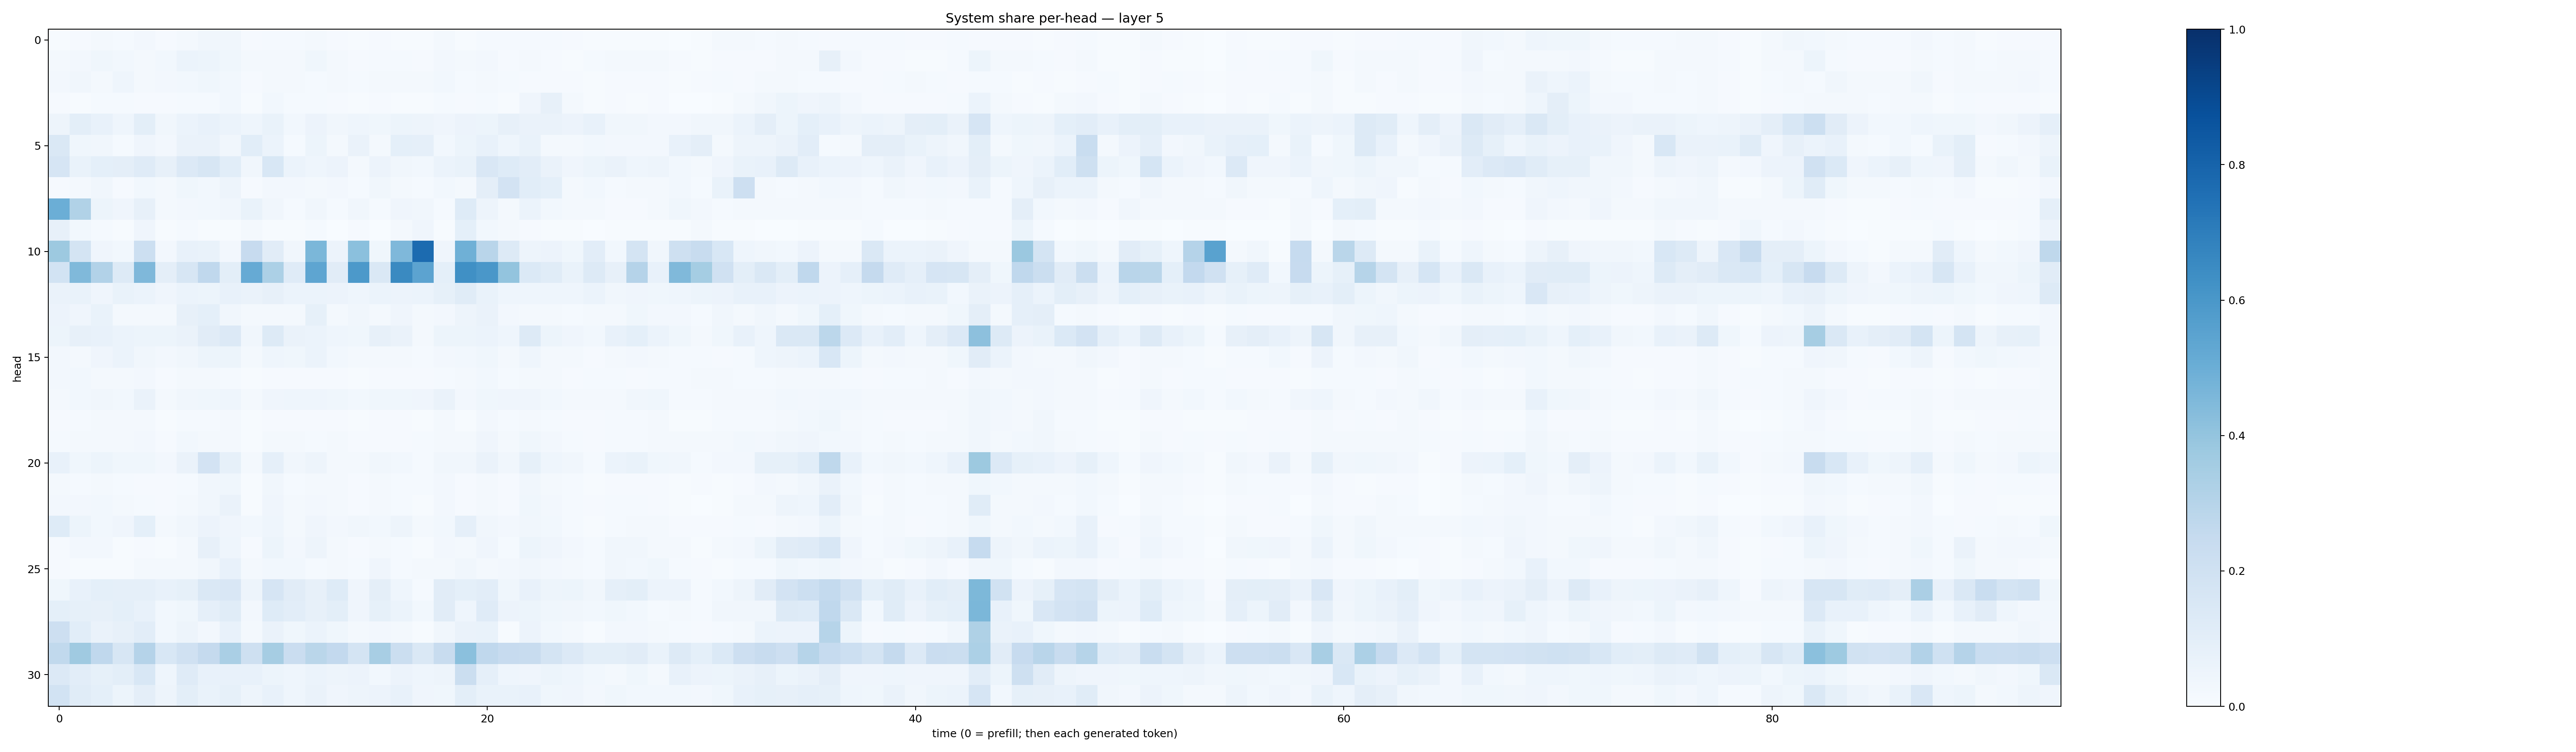

The file beside this chart, header and first rows:
0.0056490586, 0.009602916, 0.016775912, 0.014950601, 0.024513127, 0.009354798, 0.017050058, 0.03394493, 0.034543797, 0.009308583, 0.013096448, 0.012011812, 0.015925985, 0.009698171, 0.005297783, 0.0108892545, 0.007001912, 0.0074334703, 0.017110819, 0.006563734, 0.015425412, 0.015415145, 0.012701139, 0.013277872
0.01585, 0.02429, 0.03765, 0.02883, 0.0157, 0.02882, 0.06047, 0.05211, 0.03662, 0.01821, 0.02279, 0.01925, 0.03524, 0.01584, 0.01171, 0.01292, 0.01411, 0.008348, 0.02365, 0.02147, 0.0252, 0.01118, 0.01955, 0.01141
0.02351, 0.03327, 0.02102, 0.04432, 0.02082, 0.02433, 0.02982, 0.03558, 0.02922, 0.01154, 0.02182, 0.02089, 0.0154, 0.02103, 0.0118, 0.01903, 0.01823, 0.01781, 0.03038, 0.0147, 0.02285, 0.01304, 0.01138, 0.009709
0.01043, 0.007349, 0.01459, 0.01251, 0.008532, 0.009163, 0.01445, 0.01234, 0.02858, 0.007723, 0.03118, 0.01328, 0.01199, 0.01096, 0.006031, 0.009172, 0.007703, 0.004694, 0.01425, 0.007928, 0.01258, 0.007378, 0.04202, 0.08007
0.04959, 0.1003, 0.07663, 0.0458, 0.1003, 0.03342, 0.06056, 0.07768, 0.0588, 0.04456, 0.06758, 0.02975, 0.05651, 0.03505, 0.04542, 0.03882, 0.05275, 0.04961, 0.04162, 0.05685, 0.05242, 0.0794, 0.0663, 0.06419
0.1464, 0.03859, 0.03165, 0.01481, 0.04224, 0.02617, 0.06399, 0.06256, 0.03327, 0.1085, 0.06004, 0.01246, 0.05408, 0.0175, 0.06471, 0.02256, 0.09188, 0.08777, 0.02998, 0.05291, 0.07086, 0.04611, 0.06935, 0.02121
0.1667, 0.06911, 0.09169, 0.09477, 0.1191, 0.08056, 0.1347, 0.1581, 0.1075, 0.03213, 0.1531, 0.06196, 0.04614, 0.05734, 0.02321, 0.0578, 0.03403, 0.02956, 0.05914, 0.06699, 0.1514, 0.1227, 0.1036, 0.0651
0.01018, 0.01591, 0.03476, 0.008204, 0.02912, 0.01912, 0.03897, 0.0274, 0.04985, 0.01152, 0.02525, 0.02439, 0.02205, 0.0237, 0.01267, 0.03269, 0.02219, 0.01392, 0.02882, 0.01928, 0.09599, 0.1834, 0.1067, 0.09024
0.4965, 0.3159, 0.0538, 0.03974, 0.07969, 0.01997, 0.02686, 0.02919, 0.03376, 0.0681, 0.03287, 0.01231, 0.0347, 0.01478, 0.03178, 0.01473, 0.04142, 0.03432, 0.01413, 0.1244, 0.04858, 0.02182, 0.06182, 0.03
0.07842, 0.02877, 0.01248, 0.006537, 0.04119, 0.00563, 0.01545, 0.005827, 0.004241, 0.01938, 0.004579, 0.005039, 0.01241, 0.002629, 0.01036, 0.003066, 0.01582, 0.03964, 0.005709, 0.09144, 0.02768, 0.01769, 0.0112, 0.005258
0.3765, 0.1777, 0.04182, 0.03104, 0.2186, 0.02687, 0.07552, 0.06804, 0.02614, 0.2431, 0.1125, 0.0328, 0.4608, 0.05829, 0.4218, 0.03615, 0.4529, 0.7715, 0.03975, 0.4918, 0.29, 0.1312, 0.04949, 0.05858
0.1863, 0.4472, 0.3106, 0.1283, 0.4494, 0.09558, 0.1627, 0.2674, 0.1013, 0.5119, 0.3284, 0.1192, 0.5388, 0.1101, 0.5902, 0.1439, 0.6524, 0.5463, 0.09318, 0.6296, 0.6005, 0.4016, 0.1387, 0.1165
0.06579, 0.06953, 0.03938, 0.06746, 0.05996, 0.04246, 0.06146, 0.05106, 0.07067, 0.06494, 0.07818, 0.06217, 0.06046, 0.05802, 0.0444, 0.06219, 0.05856, 0.05898, 0.08591, 0.1161, 0.06968, 0.04401, 0.04343, 0.0465
0.05777, 0.04136, 0.06729, 0.0209, 0.02229, 0.01763, 0.08181, 0.09154, 0.035, 0.01669, 0.02208, 0.01985, 0.08561, 0.02036, 0.03434, 0.01955, 0.03952, 0.01758, 0.02728, 0.04782, 0.06424, 0.02471, 0.02302, 0.02271
0.05331, 0.0806, 0.07755, 0.06216, 0.05179, 0.05419, 0.06272, 0.1113, 0.1334, 0.03198, 0.1252, 0.06538, 0.0586, 0.04654, 0.03778, 0.07889, 0.06309, 0.02294, 0.05153, 0.05142, 0.05955, 0.04488, 0.1254, 0.05441
0.02682, 0.02223, 0.03992, 0.06248, 0.03198, 0.0255, 0.03504, 0.05274, 0.05329, 0.02069, 0.04684, 0.03598, 0.06123, 0.02828, 0.02053, 0.02052, 0.02254, 0.01273, 0.02729, 0.02945, 0.03738, 0.01865, 0.04365, 0.01854
0.02643, 0.02776, 0.01564, 0.01745, 0.02585, 0.01061, 0.02195, 0.01828, 0.01443, 0.005444, 0.01064, 0.009061, 0.009354, 0.008541, 0.006164, 0.009597, 0.008126, 0.01163, 0.0153, 0.02332, 0.02973, 0.01475, 0.01883, 0.01725
0.02313, 0.02736, 0.03243, 0.0292, 0.06395, 0.01634, 0.03361, 0.03688, 0.04522, 0.02013, 0.03926, 0.04378, 0.04667, 0.03903, 0.03034, 0.03625, 0.03695, 0.04026, 0.06558, 0.0273, 0.0388, 0.03993, 0.03928, 0.03078
0.01092, 0.01221, 0.01772, 0.02166, 0.01997, 0.007583, 0.01497, 0.01459, 0.01722, 0.006302, 0.01045, 0.009995, 0.00984, 0.01074, 0.005761, 0.008963, 0.008993, 0.007721, 0.01989, 0.006625, 0.02376, 0.01397, 0.01766, 0.01498
0.01345, 0.02208, 0.01639, 0.01803, 0.02552, 0.009652, 0.02803, 0.01812, 0.01645, 0.006301, 0.02255, 0.01689, 0.01383, 0.01764, 0.01091, 0.01102, 0.01148, 0.01184, 0.01933, 0.01995, 0.0424, 0.01861, 0.03638, 0.02507
0.07521, 0.0385, 0.052, 0.03821, 0.03553, 0.02565, 0.06576, 0.181, 0.0841, 0.01931, 0.08745, 0.03313, 0.04999, 0.02031, 0.01906, 0.03245, 0.02875, 0.01223, 0.03324, 0.0349, 0.06571, 0.03484, 0.08588, 0.04474
0.01578, 0.01308, 0.01895, 0.01526, 0.00942, 0.008166, 0.01353, 0.03473, 0.03687, 0.006901, 0.03388, 0.01462, 0.01918, 0.01572, 0.009743, 0.01602, 0.01291, 0.01253, 0.02403, 0.01053, 0.01852, 0.01069, 0.03249, 0.01788
0.02585, 0.02615, 0.03044, 0.01866, 0.01348, 0.01009, 0.02073, 0.03127, 0.06489, 0.006152, 0.0412, 0.02091, 0.02516, 0.01724, 0.01153, 0.02171, 0.01309, 0.004275, 0.02662, 0.008635, 0.02045, 0.008071, 0.03866, 0.02364
0.1224, 0.05453, 0.03007, 0.03945, 0.0902, 0.02301, 0.03462, 0.0577, 0.04167, 0.02869, 0.04603, 0.01787, 0.04088, 0.02449, 0.03302, 0.03064, 0.04983, 0.02234, 0.02757, 0.08758, 0.03276, 0.0236, 0.03381, 0.02815
0.01152, 0.02706, 0.02443, 0.007787, 0.0114, 0.006904, 0.0202, 0.07914, 0.04675, 0.009884, 0.0509, 0.02357, 0.04689, 0.02275, 0.01079, 0.02067, 0.01482, 0.004988, 0.02694, 0.02184, 0.04048, 0.01382, 0.05078, 0.04276
0.01139, 0.007061, 0.004099, 0.004144, 0.017, 0.01874, 0.01807, 0.03148, 0.07203, 0.01859, 0.02819, 0.03006, 0.0119, 0.01884, 0.01219, 0.04064, 0.01455, 0.01602, 0.02286, 0.03455, 0.02305, 0.0237, 0.03221, 0.025
0.03881, 0.07194, 0.09216, 0.08904, 0.0874, 0.07255, 0.08306, 0.1457, 0.1522, 0.0494, 0.1667, 0.1096, 0.08043, 0.1224, 0.04209, 0.0951, 0.04617, 0.01196, 0.1098, 0.09213, 0.1022, 0.03545, 0.07552, 0.04901
0.09162, 0.0852, 0.07995, 0.09348, 0.07438, 0.02955, 0.03788, 0.08865, 0.1149, 0.02644, 0.1247, 0.1036, 0.08089, 0.1011, 0.04094, 0.08421, 0.06121, 0.02839, 0.1099, 0.04565, 0.118, 0.05516, 0.05174, 0.03591
0.2123, 0.1059, 0.06472, 0.07826, 0.1023, 0.02874, 0.05036, 0.02701, 0.07511, 0.0171, 0.06614, 0.03553, 0.05863, 0.03604, 0.02013, 0.02457, 0.02315, 0.006952, 0.0327, 0.06469, 0.06798, 0.007622, 0.05657, 0.0307
0.2646, 0.3682, 0.2688, 0.163, 0.3017, 0.1547, 0.1988, 0.2519, 0.3365, 0.2065, 0.3511, 0.2288, 0.2875, 0.2595, 0.1748, 0.3399, 0.2229, 0.1413, 0.2371, 0.4196, 0.2695, 0.2455, 0.2383, 0.1741
0.1349, 0.1032, 0.08331, 0.1013, 0.1545, 0.0452, 0.1174, 0.07086, 0.07376, 0.07142, 0.05123, 0.04474, 0.0587, 0.05017, 0.05844, 0.02737, 0.05771, 0.04656, 0.04892, 0.2206, 0.08798, 0.04663, 0.04264, 0.05386
0.1845, 0.1144, 0.09202, 0.05373, 0.09386, 0.0494, 0.1004, 0.06984, 0.08448, 0.05033, 0.07043, 0.04553, 0.06263, 0.04072, 0.04769, 0.05774, 0.07155, 0.04144, 0.03524, 0.09899, 0.06849, 0.06752, 0.07533, 0.03867
